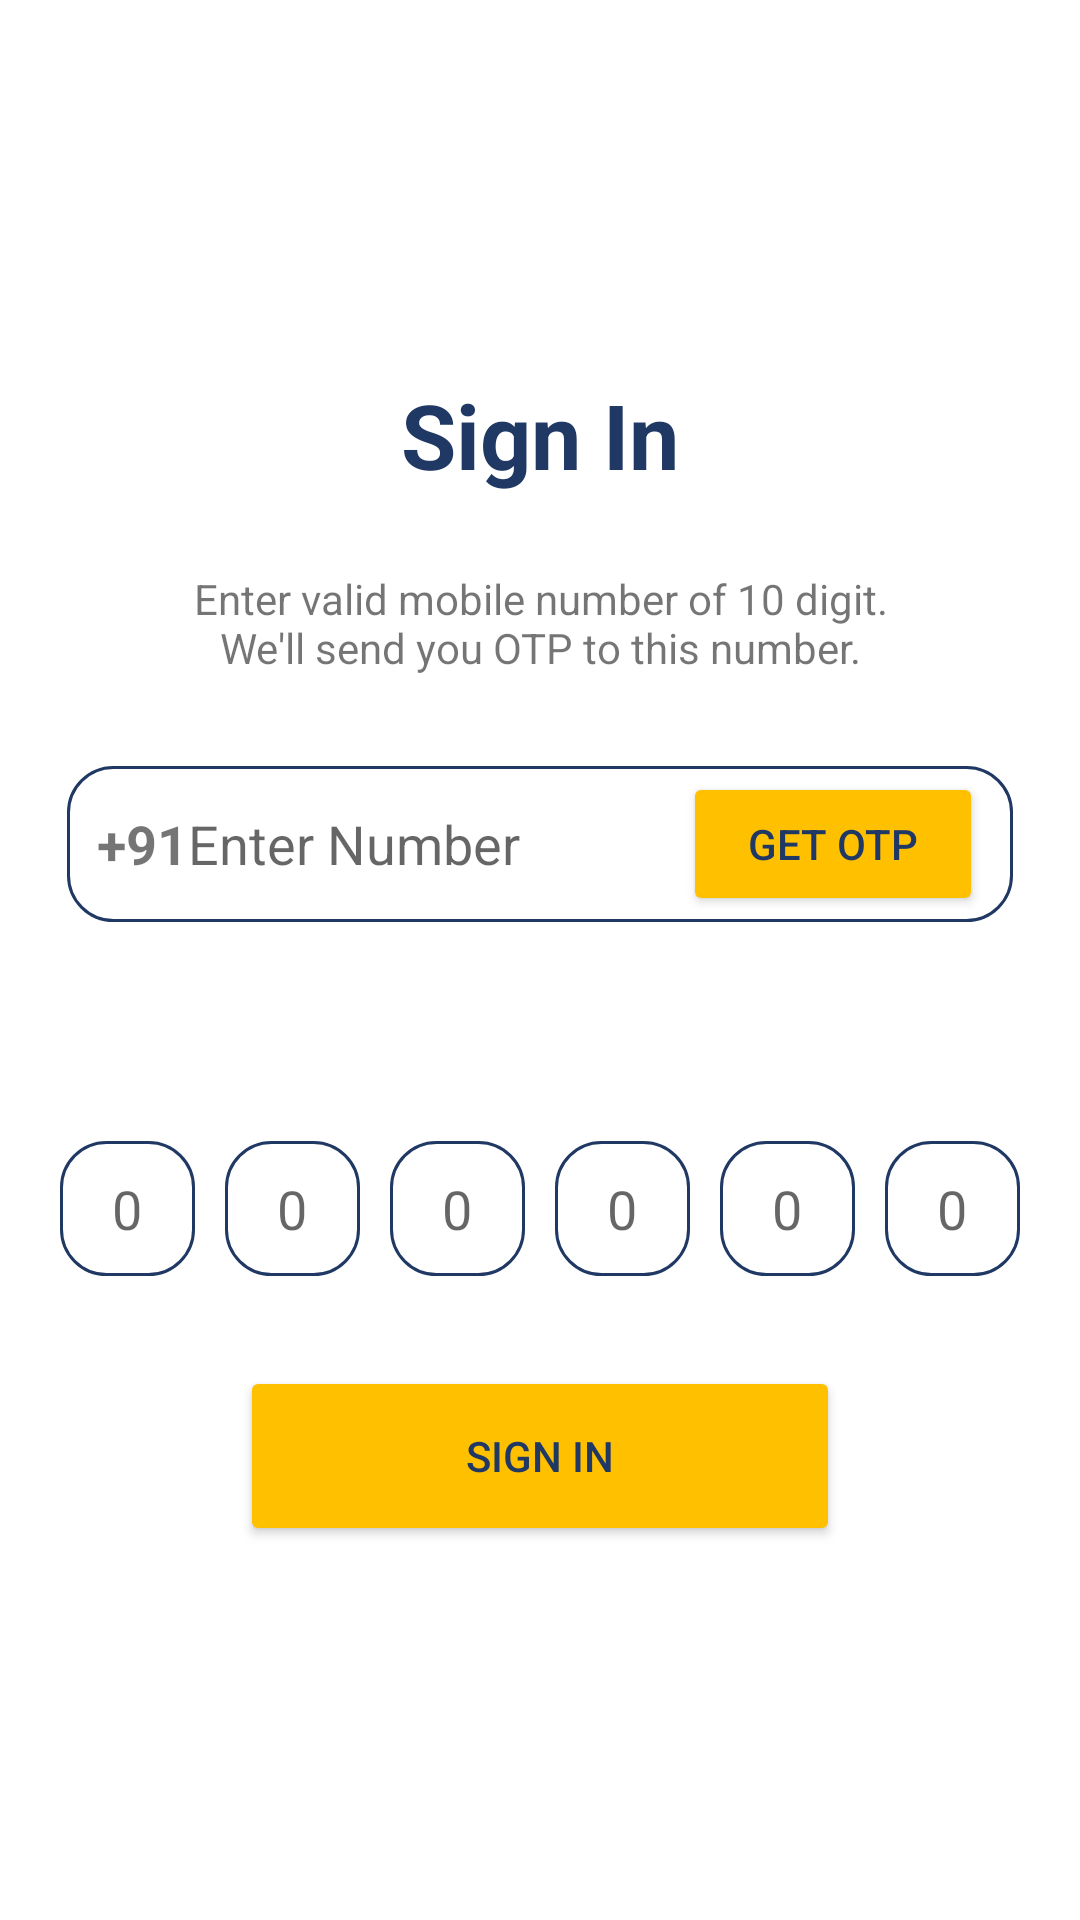

Reconstruct the res/layout file that produces this screen, plus the resources it refers to.
<!-- AndroidManifest.xml: application theme Theme.MyApplication22 -->
<!-- res/layout/activity_login.xml -->
<?xml version="1.0" encoding="utf-8"?>
<LinearLayout xmlns:android="http://schemas.android.com/apk/res/android"
    xmlns:app="http://schemas.android.com/apk/res-auto"
    xmlns:tools="http://schemas.android.com/tools"
    android:layout_width="match_parent"
    android:layout_height="match_parent"
    android:gravity="center"
    android:orientation="vertical"
    tools:context=".MainActivity">

    <LinearLayout
        android:layout_width="match_parent"
        android:layout_height="wrap_content"
        android:orientation="vertical"
        android:gravity="center">

        <TextView
            android:id="@+id/signin"
            android:layout_width="wrap_content"
            android:layout_height="wrap_content"
            android:text="Sign In"
            android:textColor="@color/blue"
            android:textSize="30sp"
            android:textStyle="bold" />

        <TextView
            android:id="@+id/txt_us_from"
            android:layout_width="match_parent"
            android:layout_height="wrap_content"
            android:layout_marginStart="50sp"
            android:layout_marginLeft="50sp"
            android:layout_marginTop="25sp"
            android:layout_marginEnd="50sp"
            android:layout_marginRight="50sp"
            android:gravity="center"
            android:text="Enter valid mobile number of 10 digit. We'll send you OTP to this number." />

        <LinearLayout
            android:layout_width="wrap_content"
            android:layout_height="wrap_content"
            android:layout_marginTop="30sp"
            android:paddingEnd="10dp"
            android:paddingTop="2dp"
            android:paddingBottom="2dp"
            android:background="@drawable/border"
            android:orientation="horizontal">

            <LinearLayout
                android:layout_width="match_parent"
                android:layout_height="match_parent"
                android:layout_weight="1"
                android:orientation="horizontal"
                android:paddingLeft="10sp"
                android:paddingRight="5sp">

                <TextView
                    android:id="@+id/code_text"
                    android:layout_width="wrap_content"
                    android:layout_height="wrap_content"
                    android:layout_marginBottom="20sp"
                    android:layout_weight="1"
                    android:text="+91"
                    android:textSize="18sp"
                    android:textStyle="bold" />

                <EditText
                    android:id="@+id/number_edit"
                    android:layout_width="150sp"
                    android:layout_height="match_parent"
                    android:layout_weight="1"
                    android:background="@null"
                    android:ems="10"
                    android:hint="Enter Number"
                    android:imeOptions="actionNext"
                    android:inputType="phone" />
            </LinearLayout>

            <Button
                android:id="@+id/otp_button"
                android:layout_width="100sp"
                android:layout_height="wrap_content"
                android:layout_marginStart="10sp"
                android:layout_marginLeft="10sp"
                android:layout_weight="1"
                android:imeOptions="actionNext"
                android:text="Get OTP"
                android:textColor="@color/blue"
                android:backgroundTint="@color/yellow"
                app:cornerRadius="20dp" />

        </LinearLayout>

        <LinearLayout
            android:layout_width="wrap_content"
            android:layout_height="wrap_content"
            android:layout_marginStart="50sp"
            android:layout_marginLeft="50sp"
            android:layout_marginTop="30sp"
            android:layout_marginEnd="50sp"
            android:layout_marginRight="50sp"
            android:layout_weight="1"
            android:gravity="center"
            android:orientation="vertical">

            <TextView
                android:id="@+id/number_text"
                android:layout_width="wrap_content"
                android:layout_height="wrap_content"
                android:layout_weight="1"
                android:gravity="center"
                android:textStyle="bold" />

            <TextView
                android:id="@+id/after_text"
                android:layout_width="wrap_content"
                android:layout_height="wrap_content"
                android:layout_weight="1" />
        </LinearLayout>


        <LinearLayout
            android:layout_width="wrap_content"
            android:layout_height="match_parent"
            android:orientation="horizontal">

            <EditText
                android:id="@+id/otp_edit"
                android:layout_width="45dp"
                android:layout_height="45sp"
                android:layout_marginTop="5sp"
                android:layout_weight="1"
                android:background="@drawable/border"
                android:ems="1"
                android:layout_margin="5dp"
                android:inputType="number"
                android:paddingLeft="10sp"
                android:hint="0"
                android:gravity="center"
                android:paddingRight="10sp" />
            <EditText
                android:id="@+id/otp_edit2"
                android:layout_width="45dp"
                android:layout_height="45sp"
                android:layout_marginTop="5sp"
                android:layout_weight="1"
                android:background="@drawable/border"
                android:ems="1"
                android:layout_margin="5dp"
                android:inputType="number"
                android:paddingLeft="10sp"
                android:hint="0"
                android:gravity="center"
                android:paddingRight="10sp" />
            <EditText
                android:id="@+id/otp_edit3"
                android:layout_width="45dp"
                android:layout_height="45sp"
                android:layout_marginTop="5sp"
                android:layout_weight="1"
                android:background="@drawable/border"
                android:ems="1"
                android:maxEms="1"
                android:layout_margin="5dp"
                android:inputType="number"
                android:paddingLeft="10sp"
                android:hint="0"
                android:gravity="center"
                android:paddingRight="10sp" />
            <EditText
                android:id="@+id/otp_edit4"
                android:layout_width="45dp"
                android:layout_height="45sp"
                android:layout_marginTop="5sp"
                android:layout_weight="1"
                android:background="@drawable/border"
                android:ems="1"
                android:layout_margin="5dp"
                android:inputType="number"
                android:paddingLeft="10sp"
                android:hint="0"
                android:gravity="center"
                android:paddingRight="10sp" />
            <EditText
                android:id="@+id/otp_edit5"
                android:layout_width="45dp"
                android:layout_height="45sp"
                android:layout_marginTop="5sp"
                android:layout_weight="1"
                android:background="@drawable/border"
                android:ems="1"
                android:layout_margin="5dp"
                android:inputType="number"
                android:paddingLeft="10sp"
                android:hint="0"
                android:gravity="center"
                android:paddingRight="10sp" />
            <EditText
                android:id="@+id/otp_edit6"
                android:layout_width="45dp"
                android:layout_height="45sp"
                android:layout_marginTop="5sp"
                android:layout_weight="1"
                android:background="@drawable/border"
                android:ems="1"
                android:layout_margin="5dp"
                android:inputType="number"
                android:paddingLeft="10sp"
                android:hint="0"
                android:gravity="center"
                android:paddingRight="10sp" />
        </LinearLayout>

        <Button
            android:id="@+id/signin_button"
            android:layout_width="200dp"
            android:layout_height="60dp"
            android:layout_marginTop="25sp"
            android:text="Sign In"
            android:textColor="@color/blue"
            android:backgroundTint="@color/yellow"
            app:cornerRadius="30sp" />

    </LinearLayout>

</LinearLayout>
<!-- resources referenced by this layout -->
<resources>
  <color name="blue">#203864</color>
  <color name="yellow">#ffc000</color>
  <!-- drawable border (drawable) -->
  <?xml version="1.0" encoding="utf-8"?>
  <shape xmlns:android="http://schemas.android.com/apk/res/android"
      android:shape="rectangle">
      <stroke android:width="2sp"/>
      <corners android:radius="10sp"/>
  
  </shape>
  <style name="Theme.MyApplication22" parent="Base.Theme.MyApplication22" />
  <style name="Base.Theme.MyApplication22" parent="Theme.MaterialComponents.DayNight.DarkActionBar">
          
          
          <item name="colorPrimary">@color/purple_500</item>
          <item name="colorPrimaryVariant">@color/purple_700</item>
          <item name="colorOnPrimary">@color/white</item>
          
          <item name="colorSecondary">@color/teal_200</item>
          <item name="colorSecondaryVariant">@color/teal_700</item>
          <item name="colorOnSecondary">@color/black</item>
          
          <item name="android:statusBarColor" tools:targetApi="l">?attr/colorPrimaryVariant</item>
          
      </style>
  <color name="purple_500">#203864</color>
  <color name="purple_700">#203864</color>
  <color name="white">#FFFFFFFF</color>
  <color name="teal_200">#FF03DAC5</color>
  <color name="teal_700">#FF018786</color>
  <color name="black">#FF000000</color>
</resources>
